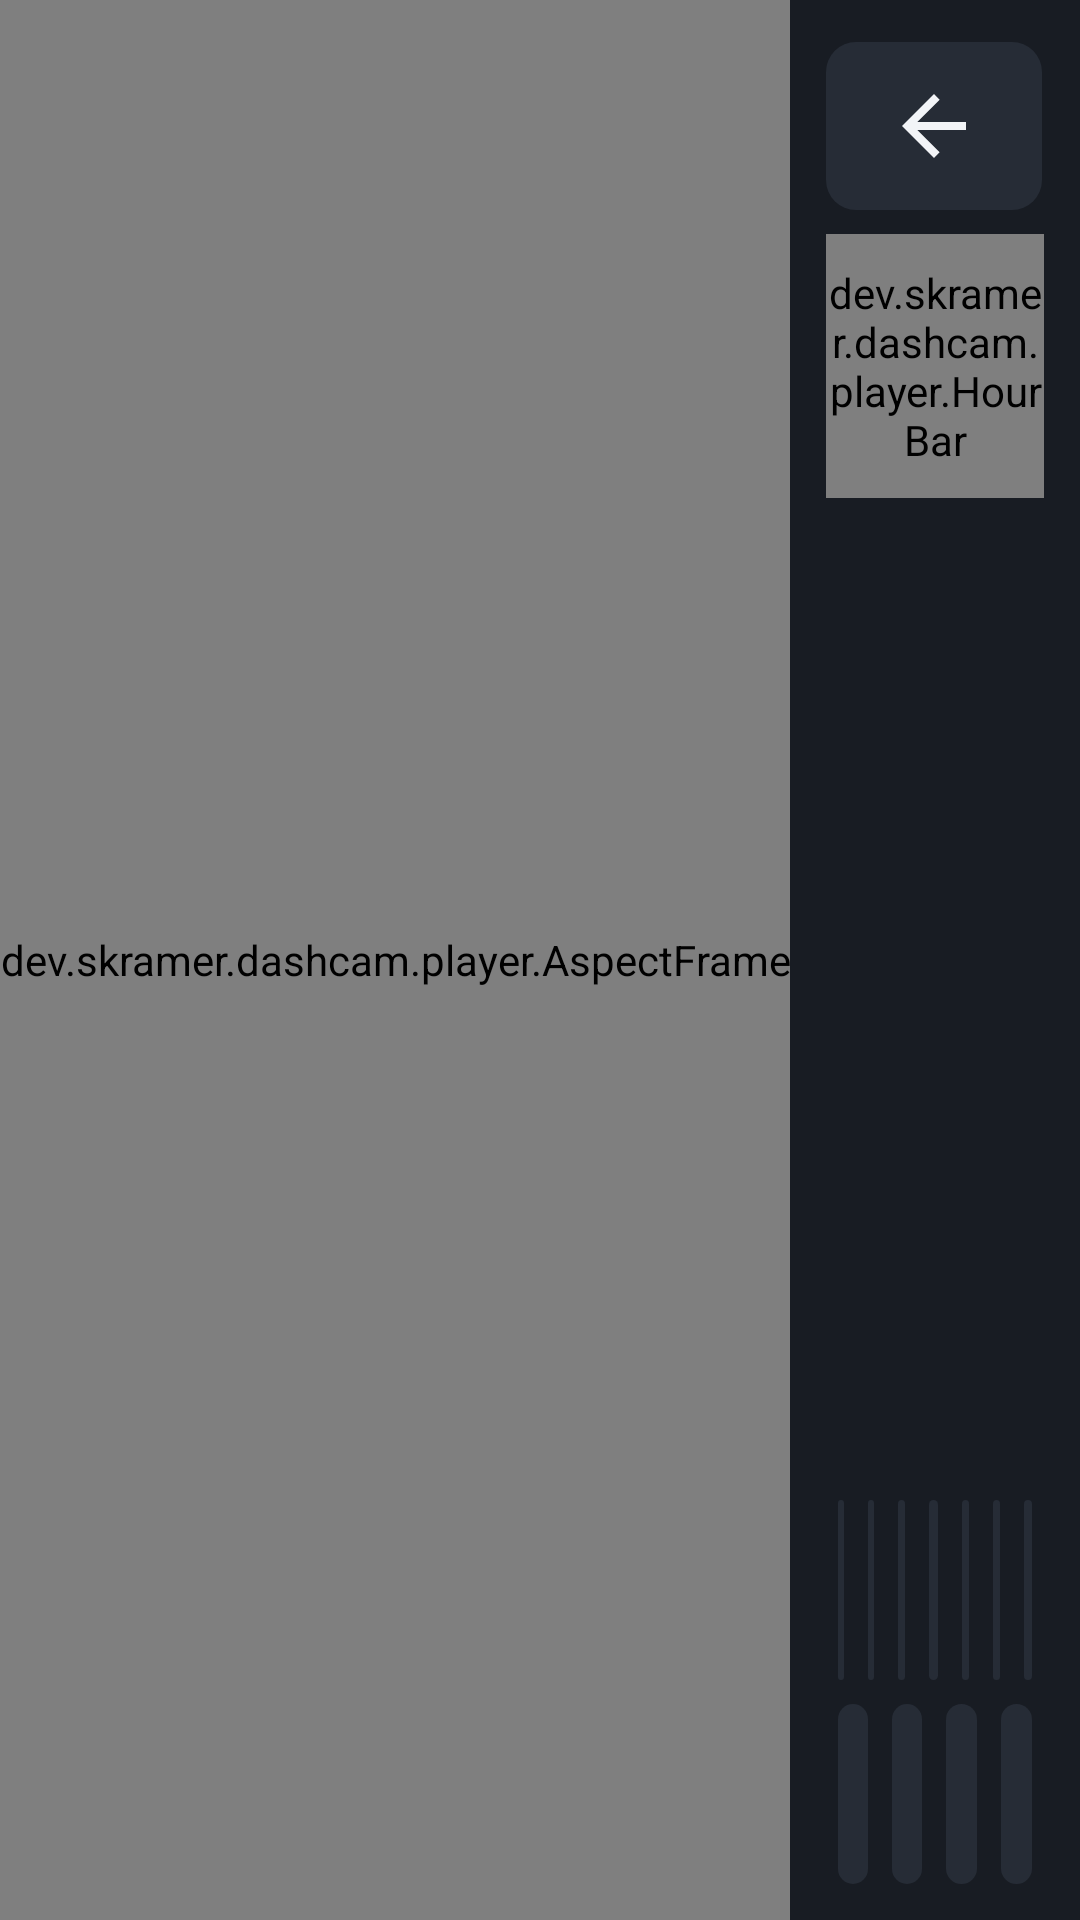

Layout XML and referenced resources for this Android screen:
<!-- AndroidManifest.xml: application theme Theme.Dashcam -->
<!-- res/layout/activity_player.xml -->
<?xml version="1.0" encoding="utf-8"?>
<LinearLayout xmlns:android="http://schemas.android.com/apk/res/android"
    android:layout_width="match_parent"
    android:layout_height="match_parent"
    android:background="#000000"
    android:orientation="horizontal">

    <dev.skramer.dashcam.player.AspectFrame
        android:id="@+id/videoBox"
        android:layout_width="wrap_content"
        android:layout_height="match_parent"
        android:layout_gravity="center_vertical">

        <TextureView
            android:id="@+id/video"
            android:layout_width="match_parent"
            android:layout_height="match_parent" />

        <TextView
            android:id="@+id/overlayTime"
            android:layout_width="wrap_content"
            android:layout_height="wrap_content"
            android:layout_gravity="top|left"
            android:layout_margin="10dp"
            android:background="@drawable/badge_bg"
            android:paddingBottom="2dp"
            android:paddingLeft="8dp"
            android:paddingRight="8dp"
            android:paddingTop="2dp"
            android:textSize="20sp"
            android:textStyle="bold" />

        <TextView
            android:id="@+id/overlayBadge"
            android:layout_width="wrap_content"
            android:layout_height="wrap_content"
            android:layout_gravity="top|right"
            android:layout_margin="10dp"
            android:background="@drawable/badge_bg"
            android:paddingBottom="2dp"
            android:paddingLeft="8dp"
            android:paddingRight="8dp"
            android:paddingTop="2dp"
            android:textSize="20sp"
            android:textStyle="bold"
            android:visibility="gone" />

        <TextView
            android:id="@+id/message"
            android:layout_width="wrap_content"
            android:layout_height="wrap_content"
            android:layout_gravity="center"
            android:background="@drawable/badge_bg"
            android:gravity="center"
            android:padding="14dp"
            android:textSize="20sp"
            android:visibility="gone" />
    </dev.skramer.dashcam.player.AspectFrame>

    <LinearLayout
        android:layout_width="0dp"
        android:layout_height="match_parent"
        android:layout_weight="1"
        android:background="@color/panel"
        android:orientation="vertical"
        android:padding="12dp">

        <LinearLayout
            android:layout_width="match_parent"
            android:layout_height="60dp"
            android:gravity="center_vertical"
            android:orientation="horizontal">

            <ImageButton
                android:id="@+id/back"
                android:layout_width="72dp"
                android:layout_height="56dp"
                android:contentDescription="Back"
                android:src="@drawable/ic_back" />

            <TextView
                android:id="@+id/dayTitle"
                android:layout_width="0dp"
                android:layout_height="wrap_content"
                android:layout_marginLeft="14dp"
                android:layout_weight="1"
                android:singleLine="true"
                android:textSize="20sp" />

            <ImageButton
                android:id="@+id/prevHour"
                android:layout_width="64dp"
                android:layout_height="56dp"
                android:contentDescription="Previous hour"
                android:src="@drawable/ic_prev" />

            <TextView
                android:id="@+id/hourLabel"
                android:layout_width="140dp"
                android:layout_height="wrap_content"
                android:gravity="center"
                android:singleLine="true"
                android:textSize="18sp" />

            <ImageButton
                android:id="@+id/nextHour"
                android:layout_width="64dp"
                android:layout_height="56dp"
                android:contentDescription="Next hour"
                android:src="@drawable/ic_next" />
        </LinearLayout>

        <dev.skramer.dashcam.player.HourBar
            android:id="@+id/hourBar"
            android:layout_width="match_parent"
            android:layout_height="88dp"
            android:layout_marginTop="6dp" />

        <LinearLayout
            android:layout_width="match_parent"
            android:layout_height="wrap_content"
            android:gravity="center_vertical"
            android:orientation="horizontal"
            android:paddingLeft="4dp"
            android:paddingRight="4dp">

            <TextView
                android:id="@+id/timeBig"
                android:layout_width="wrap_content"
                android:layout_height="wrap_content"
                android:fontFamily="sans-serif-light"
                android:textSize="40sp" />

            <TextView
                android:id="@+id/clipInfo"
                android:layout_width="0dp"
                android:layout_height="wrap_content"
                android:layout_weight="1"
                android:gravity="right"
                android:singleLine="true"
                android:textColor="@color/text_dim"
                android:textSize="15sp" />
        </LinearLayout>

        <View
            android:layout_width="match_parent"
            android:layout_height="0dp"
            android:layout_weight="1" />

        
        <LinearLayout
            android:layout_width="match_parent"
            android:layout_height="wrap_content"
            android:baselineAligned="false"
            android:orientation="horizontal">

            <Button android:id="@+id/back60" style="@style/Control" android:text="−1 min" />
            <Button android:id="@+id/back10" style="@style/Control" android:text="−10 s" />
            <Button android:id="@+id/frameBack" style="@style/Control" android:paddingLeft="4dp" android:paddingRight="4dp" android:textSize="16sp" android:text="−1 frame" />
            <ImageButton android:id="@+id/playPause" style="@style/Control" android:layout_weight="1.4" android:contentDescription="Play or pause" android:src="@drawable/ic_pause" />
            <Button android:id="@+id/frameFwd" style="@style/Control" android:paddingLeft="4dp" android:paddingRight="4dp" android:textSize="16sp" android:text="+1 frame" />
            <Button android:id="@+id/fwd10" style="@style/Control" android:text="+10 s" />
            <Button android:id="@+id/fwd60" style="@style/Control" android:text="+1 min" />
        </LinearLayout>

        <LinearLayout
            android:layout_width="match_parent"
            android:layout_height="wrap_content"
            android:layout_marginTop="8dp"
            android:baselineAligned="false"
            android:orientation="horizontal">

            <Button android:id="@+id/speed" style="@style/Control" android:text="Speed 1×" />
            <Button android:id="@+id/save" style="@style/Control" android:text="Save" />
            <Button android:id="@+id/snapshot" style="@style/Control" android:text="Snapshot" />
            <Button android:id="@+id/latest" style="@style/Control" android:text="Latest" />
        </LinearLayout>
    </LinearLayout>
</LinearLayout>
<!-- resources referenced by this layout -->
<resources>
  <color name="panel">#181C23</color>
  <color name="text_dim">#9AA3AF</color>
  <!-- drawable badge_bg (drawable) -->
  <?xml version="1.0" encoding="utf-8"?>
  <shape xmlns:android="http://schemas.android.com/apk/res/android">
      <solid android:color="#99000000" />
      <corners android:radius="6dp" />
  </shape>
  <!-- drawable ic_back (drawable) -->
  <?xml version="1.0" encoding="utf-8"?>
  <vector xmlns:android="http://schemas.android.com/apk/res/android"
      android:width="32dp" android:height="32dp" android:viewportWidth="24" android:viewportHeight="24">
      <path android:fillColor="#F2F4F7" android:pathData="M20,11H7.83l5.59,-5.59L12,4l-8,8 8,8 1.41,-1.41L7.83,13H20v-2z" />
  </vector>
  <!-- drawable ic_next (drawable) -->
  <?xml version="1.0" encoding="utf-8"?>
  <vector xmlns:android="http://schemas.android.com/apk/res/android"
      android:width="32dp" android:height="32dp" android:viewportWidth="24" android:viewportHeight="24">
      <path android:fillColor="#F2F4F7" android:pathData="M10,6L8.59,7.41 13.17,12l-4.58,4.59L10,18l6,-6z" />
  </vector>
  <!-- drawable ic_pause (drawable) -->
  <?xml version="1.0" encoding="utf-8"?>
  <vector xmlns:android="http://schemas.android.com/apk/res/android"
      android:width="40dp" android:height="40dp" android:viewportWidth="24" android:viewportHeight="24">
      <path android:fillColor="#F2F4F7" android:pathData="M6,19h4V5H6v14zM14,5v14h4V5h-4z" />
  </vector>
  <!-- drawable ic_prev (drawable) -->
  <?xml version="1.0" encoding="utf-8"?>
  <vector xmlns:android="http://schemas.android.com/apk/res/android"
      android:width="32dp" android:height="32dp" android:viewportWidth="24" android:viewportHeight="24">
      <path android:fillColor="#F2F4F7" android:pathData="M15.41,7.41L14,6l-6,6 6,6 1.41,-1.41L10.83,12z" />
  </vector>
  <style name="Control">
          <item name="android:layout_width">0dp</item>
          <item name="android:layout_height">60dp</item>
          <item name="android:layout_weight">1</item>
          <item name="android:layout_marginLeft">4dp</item>
          <item name="android:layout_marginRight">4dp</item>
      </style>
  <style name="Theme.Dashcam" parent="android:Theme.Holo.NoActionBar">
          <item name="android:windowBackground">@color/bg</item>
          <item name="android:textColor">@color/text</item>
          <item name="android:buttonStyle">@style/Button</item>
          <item name="android:imageButtonStyle">@style/IconButton</item>
      </style>
  <color name="bg">#0E1116</color>
  <color name="text">#F2F4F7</color>
  <style name="Button" parent="android:Widget.Holo.Button">
          <item name="android:background">@drawable/button_bg</item>
          <item name="android:textColor">@color/text</item>
          <item name="android:textSize">18sp</item>
          <item name="android:minHeight">60dp</item>
          <item name="android:minWidth">72dp</item>
          <item name="android:paddingLeft">14dp</item>
          <item name="android:paddingRight">14dp</item>
          <item name="android:textAllCaps">false</item>
      </style>
  <style name="IconButton" parent="android:Widget.Holo.ImageButton">
          <item name="android:background">@drawable/button_bg</item>
          <item name="android:minHeight">60dp</item>
          <item name="android:minWidth">72dp</item>
          <item name="android:scaleType">center</item>
      </style>
  <color name="button_disabled">#1A1E25</color>
  <color name="button_pressed">#3A4352</color>
  <color name="selected">#26324A</color>
  <color name="footage">#3B82F6</color>
  <color name="button">#262C36</color>
</resources>
